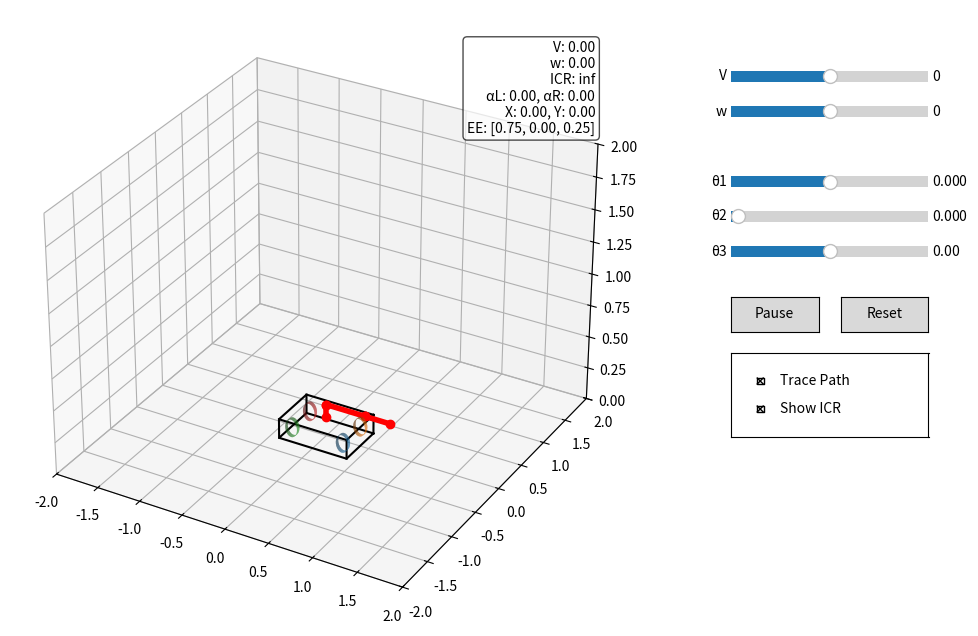

Here is the Python script that generated this plot:
import numpy as np
import matplotlib.pyplot as plt
from matplotlib.widgets import Slider, Button, CheckButtons
from mpl_toolkits.mplot3d import Axes3D

# ---------------------------
# Arm parameters
# ---------------------------
Lm1, Lm2, Lm3 = 0.1, 0.45, 0.3
t1, t2, t3 = 0.0, 0.0, 0.0

def get_arm_joints(t1, t2, t3):
    p0 = np.array([0, 0, 0])
    p1 = np.array([0, 0, Lm1])

    p2 = np.array([
        Lm2 * np.cos(t2) * np.cos(t1),
        Lm2 * np.cos(t2) * np.sin(t1),
        Lm1 + Lm2 * np.sin(t2)
    ])

    p3 = np.array([
        (Lm2 * np.cos(t2) + Lm3 * np.cos(t2 + t3)) * np.cos(t1),
        (Lm2 * np.cos(t2) + Lm3 * np.cos(t2 + t3)) * np.sin(t1),
        Lm1 + Lm2 * np.sin(t2) + Lm3 * np.sin(t2 + t3)
    ])

    return p0, p1, p2, p3


# ---------------------------
# Ackermann parameters
# ---------------------------
L = 0.36
d = 0.60
Ts = 0.05

body_len = d + 0.20
body_wid = L + 0.20
body_h = 0.15

wheel_r = 0.07
wheel_w = 0.05

# state
X, Y, gamma = 0.0, 0.0, 0.0
V, w = 0.0, 0.0
alpha_l, alpha_r = 0.0, 0.0

path_x, path_y = [X], [Y]
trace_on = True
show_icr = True
_running = {"flag": True}

# ---------------------------
# Figure
# ---------------------------
plt.close("all")
fig = plt.figure(figsize=(11, 7))
ax = fig.add_axes([0.05, 0.08, 0.65, 0.88], projection='3d')


# ---------------------------
# Helpers
# ---------------------------
def rot2d(theta):
    c, s = np.cos(theta), np.sin(theta)
    return np.array([[c, -s], [s, c]])


def draw_box(cx, cy, cz):
    l, w_, h = body_len, body_wid, body_h
    x = np.array([l / 2, l / 2, -l / 2, -l / 2, l / 2])
    y = np.array([w_ / 2, -w_ / 2, -w_ / 2, w_ / 2, w_ / 2])

    R = rot2d(gamma)
    pts = (R @ np.vstack((x, y))).T + np.array([cx, cy])

    ax.plot(pts[:, 0], pts[:, 1], cz, 'k')
    ax.plot(pts[:, 0], pts[:, 1], cz + h, 'k')

    for i in range(4):
        ax.plot([pts[i, 0], pts[i, 0]],
                [pts[i, 1], pts[i, 1]],
                [cz, cz + h], 'k')


def draw_wheel(cx, cy, heading):
    theta = np.linspace(0, 2 * np.pi, 30)
    z = np.linspace(-wheel_w / 2, wheel_w / 2, 10)
    theta, z = np.meshgrid(theta, z)

    x = wheel_r * np.cos(theta)
    y = z
    z_coords = wheel_r * np.sin(theta)

    R_steer = rot2d(heading)
    pts = np.vstack((x.flatten(), y.flatten()))
    rotated = R_steer @ pts

    Xw = rotated[0, :].reshape(x.shape)
    Yw = rotated[1, :].reshape(y.shape)

    base_pos = (rot2d(gamma) @ np.array([cx, cy])) + np.array([X, Y])

    ax.plot_surface(Xw + base_pos[0],
                    Yw + base_pos[1],
                    z_coords + wheel_r,
                    alpha=0.9)


def ackermann_steering(V, w):
    if abs(w) < 1e-9:
        return np.inf, 0.0, 0.0
    R_radius = V / w
    alpha_l = np.pi / 2 - np.arctan((R_radius + L / 2) / d)
    alpha_r = np.pi / 2 - np.arctan((R_radius - L / 2) / d)
    return R_radius, alpha_l, alpha_r


# ---------------------------
# Scene update
# ---------------------------
def update_scene():
    ax.cla()
    ax.set_xlim(X - 2, X + 2)
    ax.set_ylim(Y - 2, Y + 2)
    ax.set_zlim(0, 2)

    draw_box(X, Y, 0)

    offsets = {"fl": (d / 2, -L / 2), "fr": (d / 2, L / 2), "rl": (-d / 2, -L / 2), "rr": (-d / 2, L / 2)}
    for key, (ox, oy) in offsets.items():
        heading = gamma + (alpha_l if key == "fl" else alpha_r if key == "fr" else 0)
        draw_wheel(ox, oy, heading)

    if trace_on:
        ax.plot(path_x, path_y, 0, 'g--', alpha=0.5)

    # ICR visualization
    R_radius, _, _ = ackermann_steering(V, w)
    if show_icr and np.isfinite(R_radius):
        x_icr = X - R_radius * np.sin(gamma)
        y_icr = Y + R_radius * np.cos(gamma)
        ax.scatter(x_icr, y_icr, 0, c='r', marker='x', s=60)

    # Arm
    local_joints = get_arm_joints(t1, t2, t3)

    R_car = np.array([
        [np.cos(gamma), -np.sin(gamma), 0],
        [np.sin(gamma), np.cos(gamma), 0],
        [0, 0, 1]
    ])

    car_base = np.array([X, Y, body_h])
    gj = [(R_car @ p) + car_base for p in local_joints]

    for i in range(len(gj) - 1):
        ax.plot([gj[i][0], gj[i + 1][0]],
                [gj[i][1], gj[i + 1][1]],
                [gj[i][2], gj[i + 1][2]], 'r', lw=4, marker='o')

    # Info box 
    ee = gj[-1]
    info = (
        f"V: {V:.2f}\n"
        f"w: {w:.2f}\n"
        f"ICR: {R_radius:.2f}\n"
        f"αL: {alpha_l:.2f}, αR: {alpha_r:.2f}\n"
        f"X: {X:.2f}, Y: {Y:.2f}\n"
        f"EE: [{ee[0]:.2f}, {ee[1]:.2f}, {ee[2]:.2f}]"
    )

    ax.text2D(0.95, 0.95, info, transform=ax.transAxes,
              ha="right", va="top",
              bbox=dict(boxstyle="round", facecolor="white", alpha=0.7))


# ---------------------------
# Simulation 
# ---------------------------
def step():
    global X, Y, gamma, alpha_l, alpha_r
    if not _running["flag"]:
        return

    R_radius, alpha_l, alpha_r = ackermann_steering(V, w)
    gamma += w * Ts
    X += V * Ts * np.cos(gamma)
    Y += V * Ts * np.sin(gamma)

    if trace_on:
        path_x.append(X)
        path_y.append(Y)

    update_scene()
    fig.canvas.draw_idle()


# ---------------------------
# UI Controls
# ---------------------------
axcolor = "lightgoldenrodyellow"

s_V = Slider(fig.add_axes([0.75, 0.85, 0.18, 0.03], facecolor=axcolor), "V", -2, 2, valinit=0)
s_w = Slider(fig.add_axes([0.75, 0.80, 0.18, 0.03], facecolor=axcolor), "w", -2, 2, valinit=0)
s_t1 = Slider(fig.add_axes([0.75, 0.70, 0.18, 0.03], facecolor=axcolor), "θ1", -np.pi, np.pi, valinit=0)
s_t2 = Slider(fig.add_axes([0.75, 0.65, 0.18, 0.03], facecolor=axcolor), "θ2", -0.125, 3.265, valinit=0)
s_t3 = Slider(fig.add_axes([0.75, 0.60, 0.18, 0.03], facecolor=axcolor), "θ3", -np.pi / 2, np.pi / 2, valinit=0)

def update_vals(val):
    global V, w, t1, t2, t3
    V, w, t1, t2, t3 = s_V.val, s_w.val, s_t1.val, s_t2.val, s_t3.val

for s in [s_V, s_w, s_t1, s_t2, s_t3]:
    s.on_changed(update_vals)

# Play/Pause button
btn_run = Button(fig.add_axes([0.75, 0.50, 0.08, 0.05]), "Pause")

def toggle(event):
    _running["flag"] = not _running["flag"]
    btn_run.label.set_text("Pause" if _running["flag"] else "Play")

btn_run.on_clicked(toggle)

# Reset button
btn_reset = Button(fig.add_axes([0.85, 0.50, 0.08, 0.05]), "Reset")

def reset(event):
    global X, Y, gamma, path_x, path_y
    X, Y, gamma = 0, 0, 0
    path_x, path_y = [X], [Y]

btn_reset.on_clicked(reset)

# Checkboxes
ax_chk = fig.add_axes([0.75, 0.35, 0.18, 0.12])
chk = CheckButtons(ax_chk, ["Trace Path", "Show ICR"], [True, True])

def toggle_checks(label):
    global trace_on, show_icr
    if label == "Trace Path":
        trace_on = not trace_on
    elif label == "Show ICR":
        show_icr = not show_icr

chk.on_clicked(toggle_checks)

# Timer
timer = fig.canvas.new_timer(interval=int(Ts * 1000))
timer.add_callback(step)
timer.start()

update_scene()
plt.show()
